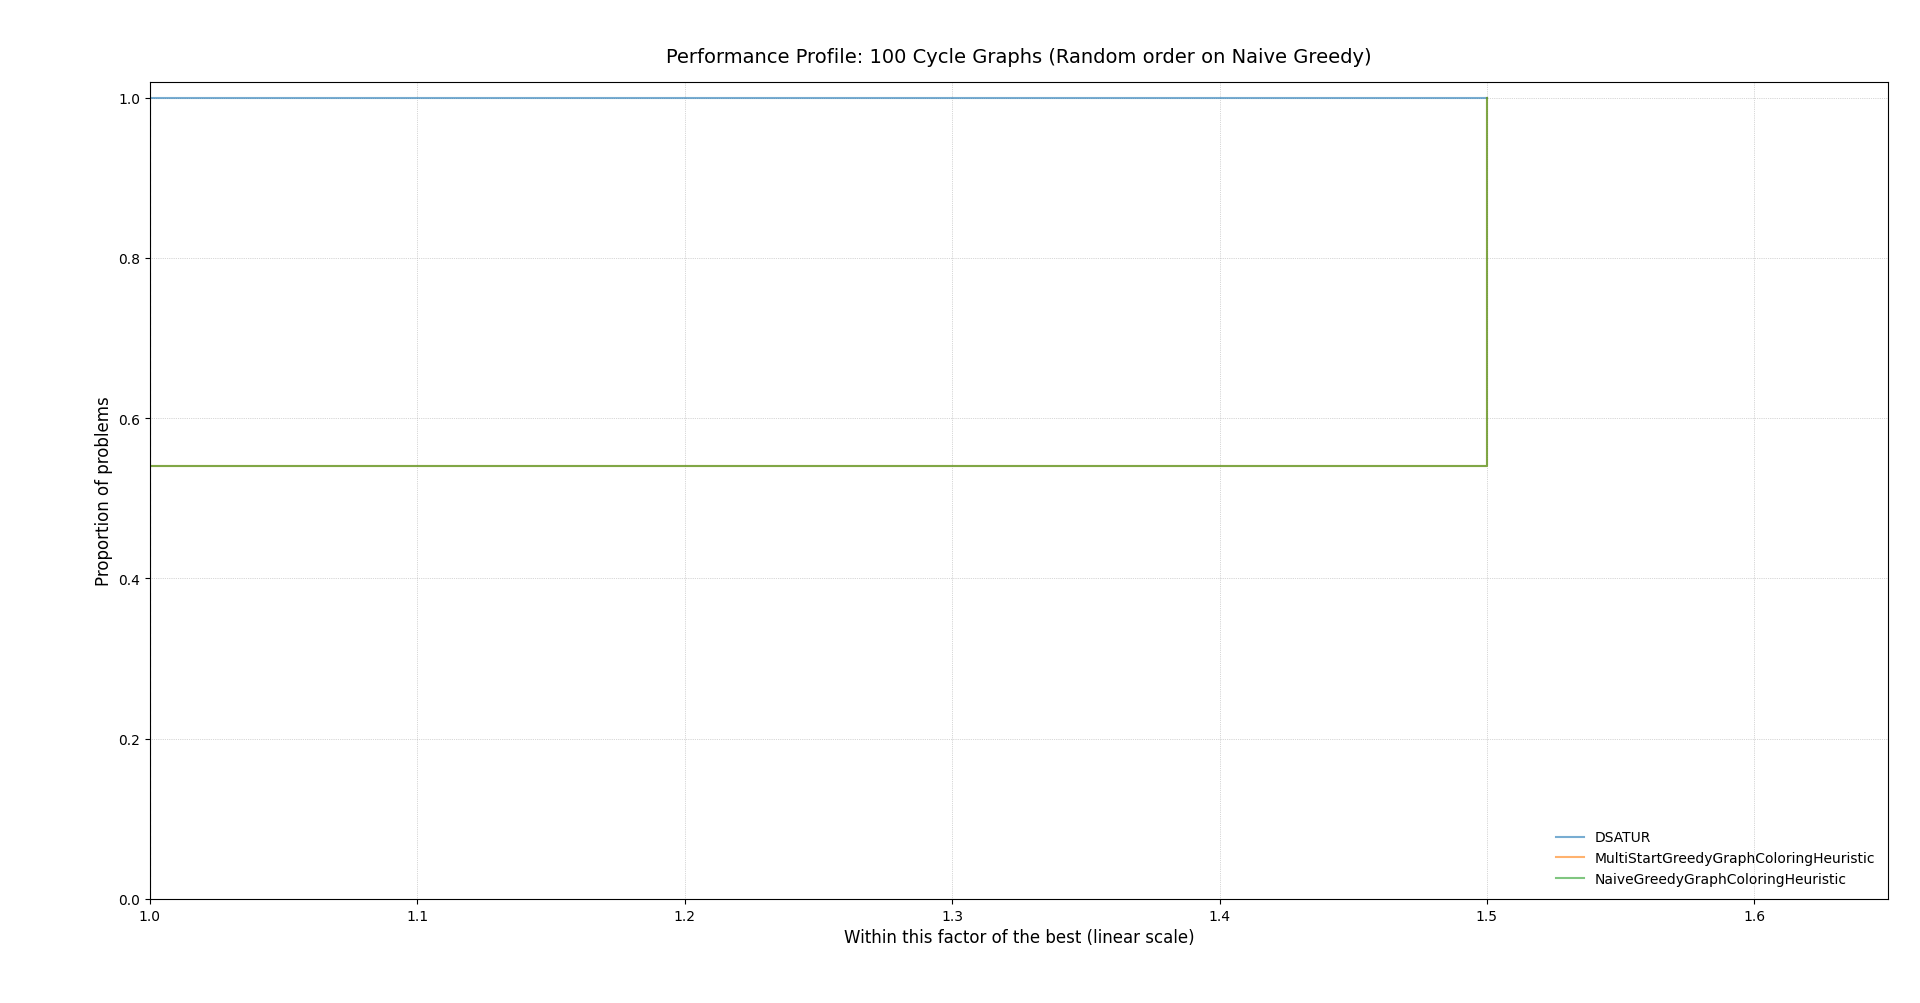

Source data for this figure (header and first rows):
instance, solver, metric
1, NaiveGreedyGraphColoringHeuristic, 3
1, MultiStartGreedyGraphColoringHeuristic, 3
1, DSATUR, 2
2, NaiveGreedyGraphColoringHeuristic, 3
2, MultiStartGreedyGraphColoringHeuristic, 3
2, DSATUR, 2
3, NaiveGreedyGraphColoringHeuristic, 3
3, MultiStartGreedyGraphColoringHeuristic, 3
3, DSATUR, 2
4, NaiveGreedyGraphColoringHeuristic, 3
4, MultiStartGreedyGraphColoringHeuristic, 3
4, DSATUR, 2
5, NaiveGreedyGraphColoringHeuristic, 3
5, MultiStartGreedyGraphColoringHeuristic, 3
5, DSATUR, 3
6, NaiveGreedyGraphColoringHeuristic, 3
6, MultiStartGreedyGraphColoringHeuristic, 3
6, DSATUR, 3
7, NaiveGreedyGraphColoringHeuristic, 3
7, MultiStartGreedyGraphColoringHeuristic, 3
7, DSATUR, 2
8, NaiveGreedyGraphColoringHeuristic, 3
8, MultiStartGreedyGraphColoringHeuristic, 3
8, DSATUR, 3
9, NaiveGreedyGraphColoringHeuristic, 3
9, MultiStartGreedyGraphColoringHeuristic, 3
9, DSATUR, 2
10, NaiveGreedyGraphColoringHeuristic, 3
10, MultiStartGreedyGraphColoringHeuristic, 3
10, DSATUR, 2
11, NaiveGreedyGraphColoringHeuristic, 3
11, MultiStartGreedyGraphColoringHeuristic, 3
11, DSATUR, 2
12, NaiveGreedyGraphColoringHeuristic, 3
12, MultiStartGreedyGraphColoringHeuristic, 3
12, DSATUR, 3
13, NaiveGreedyGraphColoringHeuristic, 3
13, MultiStartGreedyGraphColoringHeuristic, 3
13, DSATUR, 3
14, NaiveGreedyGraphColoringHeuristic, 3
14, MultiStartGreedyGraphColoringHeuristic, 3
14, DSATUR, 3
15, NaiveGreedyGraphColoringHeuristic, 3
15, MultiStartGreedyGraphColoringHeuristic, 3
15, DSATUR, 3
16, NaiveGreedyGraphColoringHeuristic, 3
16, MultiStartGreedyGraphColoringHeuristic, 3
16, DSATUR, 3
17, NaiveGreedyGraphColoringHeuristic, 3
17, MultiStartGreedyGraphColoringHeuristic, 3
17, DSATUR, 2
18, NaiveGreedyGraphColoringHeuristic, 3
18, MultiStartGreedyGraphColoringHeuristic, 3
18, DSATUR, 3
19, NaiveGreedyGraphColoringHeuristic, 3
19, MultiStartGreedyGraphColoringHeuristic, 3
19, DSATUR, 2
20, NaiveGreedyGraphColoringHeuristic, 3
20, MultiStartGreedyGraphColoringHeuristic, 3
20, DSATUR, 3
... 240 more rows
